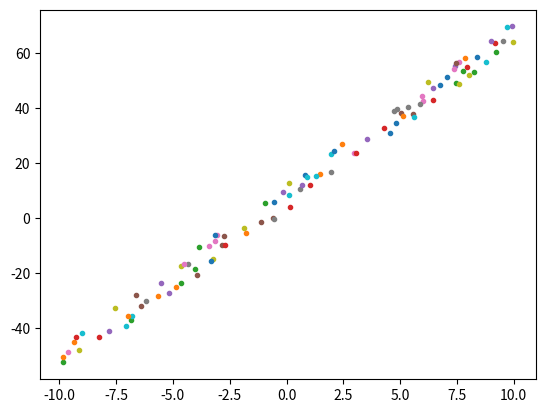
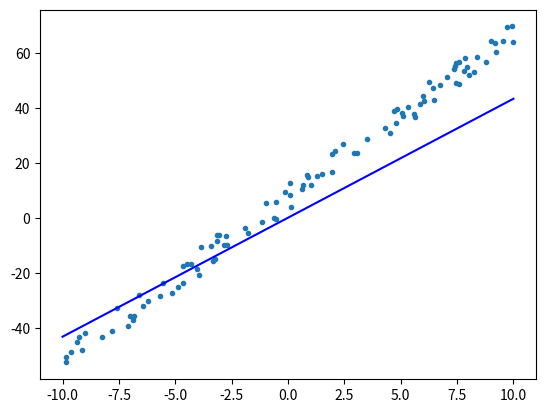
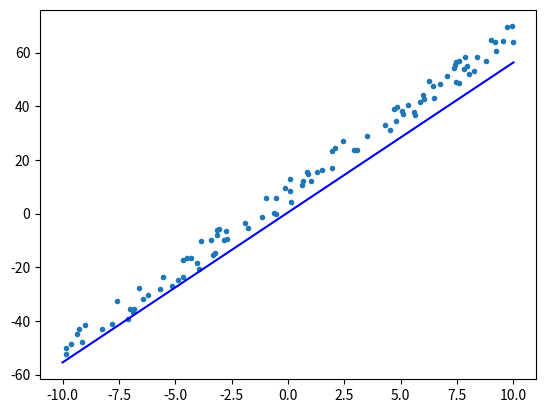
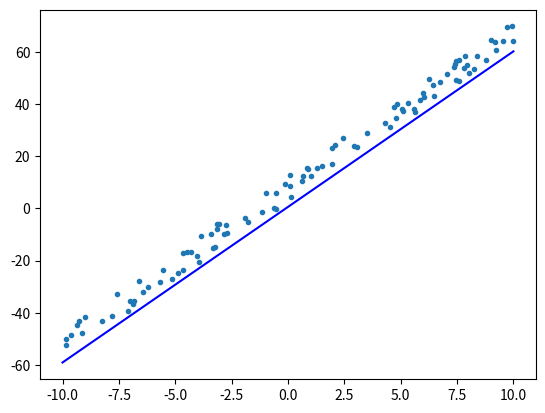
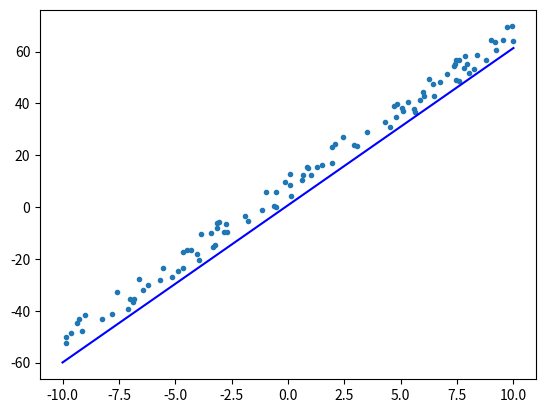
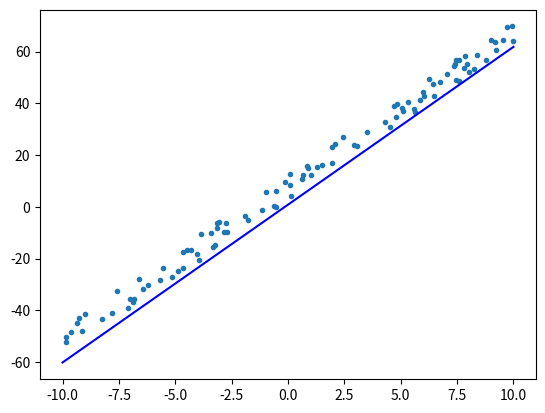
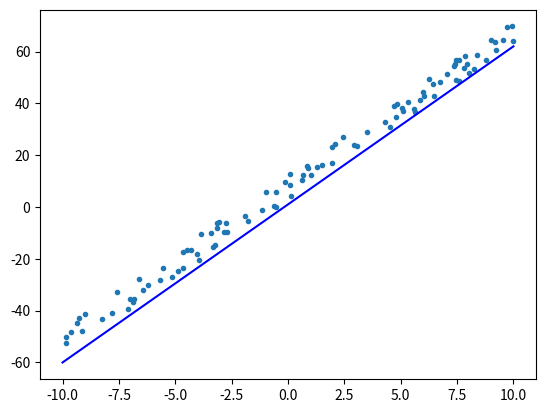
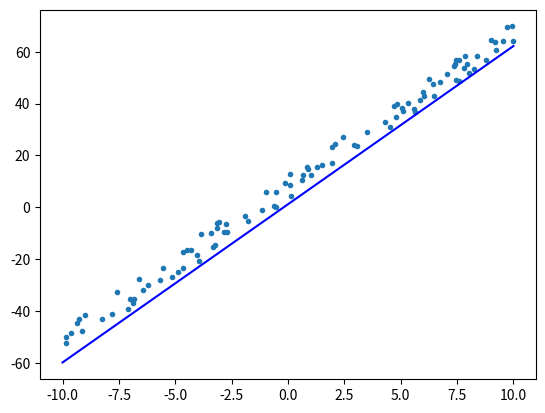
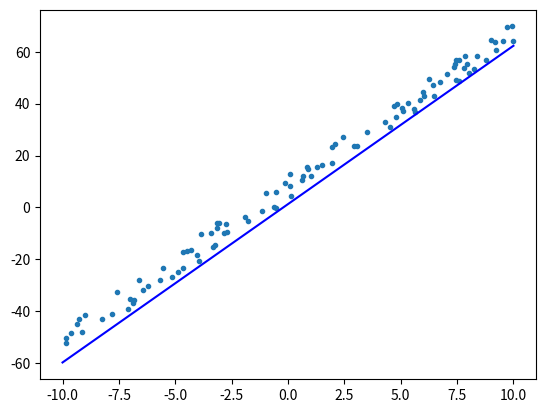
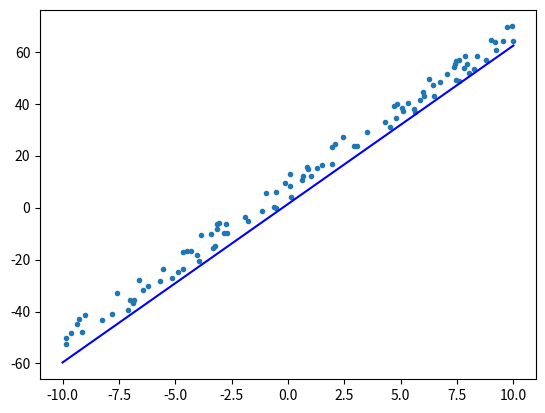
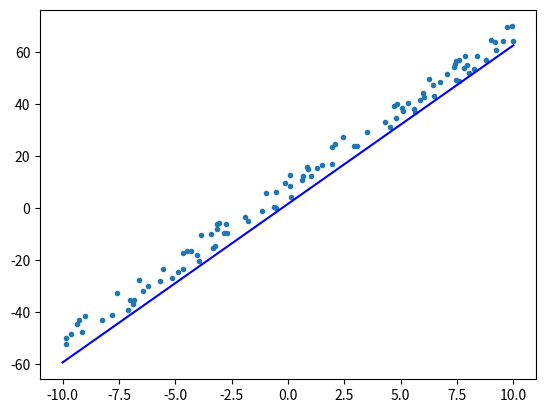
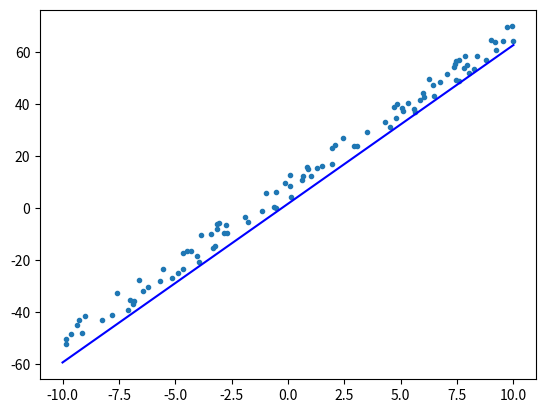
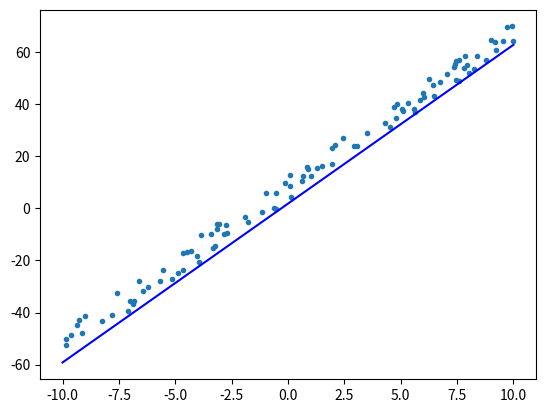
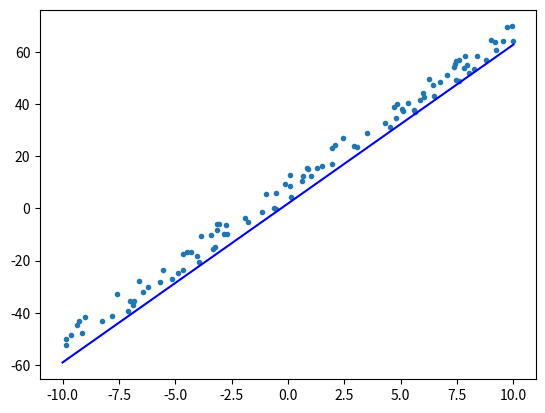
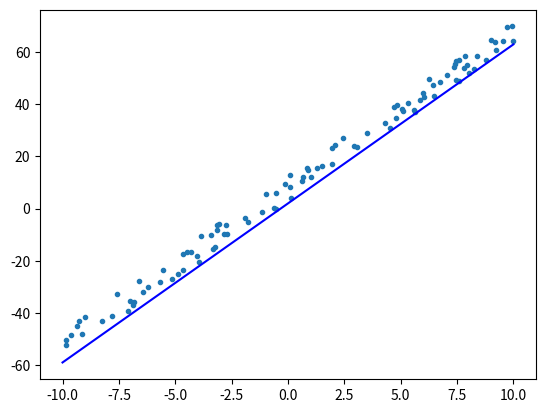
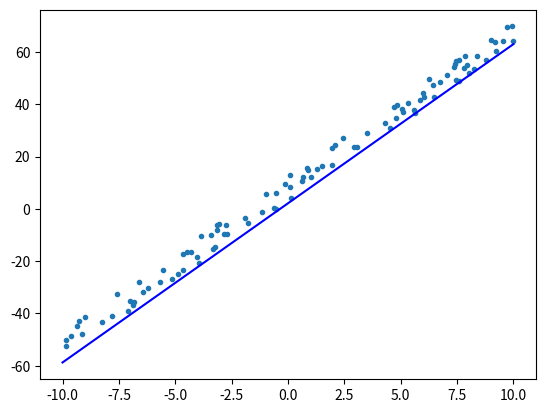

The script that saved these images, in order:
import numpy as np
import matplotlib.pyplot as plt

# 生成随机数
def generate_randow(n,noise):

    w=np.random.randint(5,10)
    b=np.random.randint(-10,10)
    data=np.zeros((n,))
    label=np.zeros((n,))

    for i in range(n):
        data[i]=np.random.uniform(-10,10)
        label[i]=w*data[i]+b+np.random.uniform(-noise,noise)
        plt.scatter(data[i], label[i],marker=".")

    plt.plot()
    plt.show()
    return data,label

gen_data,gen_label=generate_randow(100, 5)

#设置超参数
epochs =30
lr=0.01
#获取数据
data= gen_data
label =gen_label
n= len(data)
#参数初始化
w=0
b=0
#定义模型
def linear_model(x):
 return w*x+b
#模型训练
for epoch in range(epochs):
#初始化loss
    Loss =0
#梯度初始化
    sum_grad_w=0
    sum_grad_b=0
    for i in range(n):
#前向传播,主要计算预测值pred以及损失值loss
        pred =linear_model(data[i])
#通常pred为将data代入“模型”得到的输出,即
        Loss += (pred- label[i])**2
#反向传播,根据均方误差损失计算参数的梯度
        sum_grad_w +=2*(pred- label[i])*data[i]
        sum_grad_b +=2*(pred- label[i])
#计算平均损失
    Loss =Loss/n
#计算平均梯度
    grad_w= sum_grad_w/n
    grad_b= sum_grad_b/n

#更新w和b的参数
    w=w-lr*grad_w
    b=b-lr*grad_b
#查看参数和损失
    print("epoch:",epoch,"w:" ,w,"b:" ,b,"loss",Loss)
#绘图查看拟合情况
    x=np.array( [-10, 10])
    y=w*x+b
    plt.scatter(data, label,marker=".")
    plt.plot(x, y,"-b")
    plt.show()
